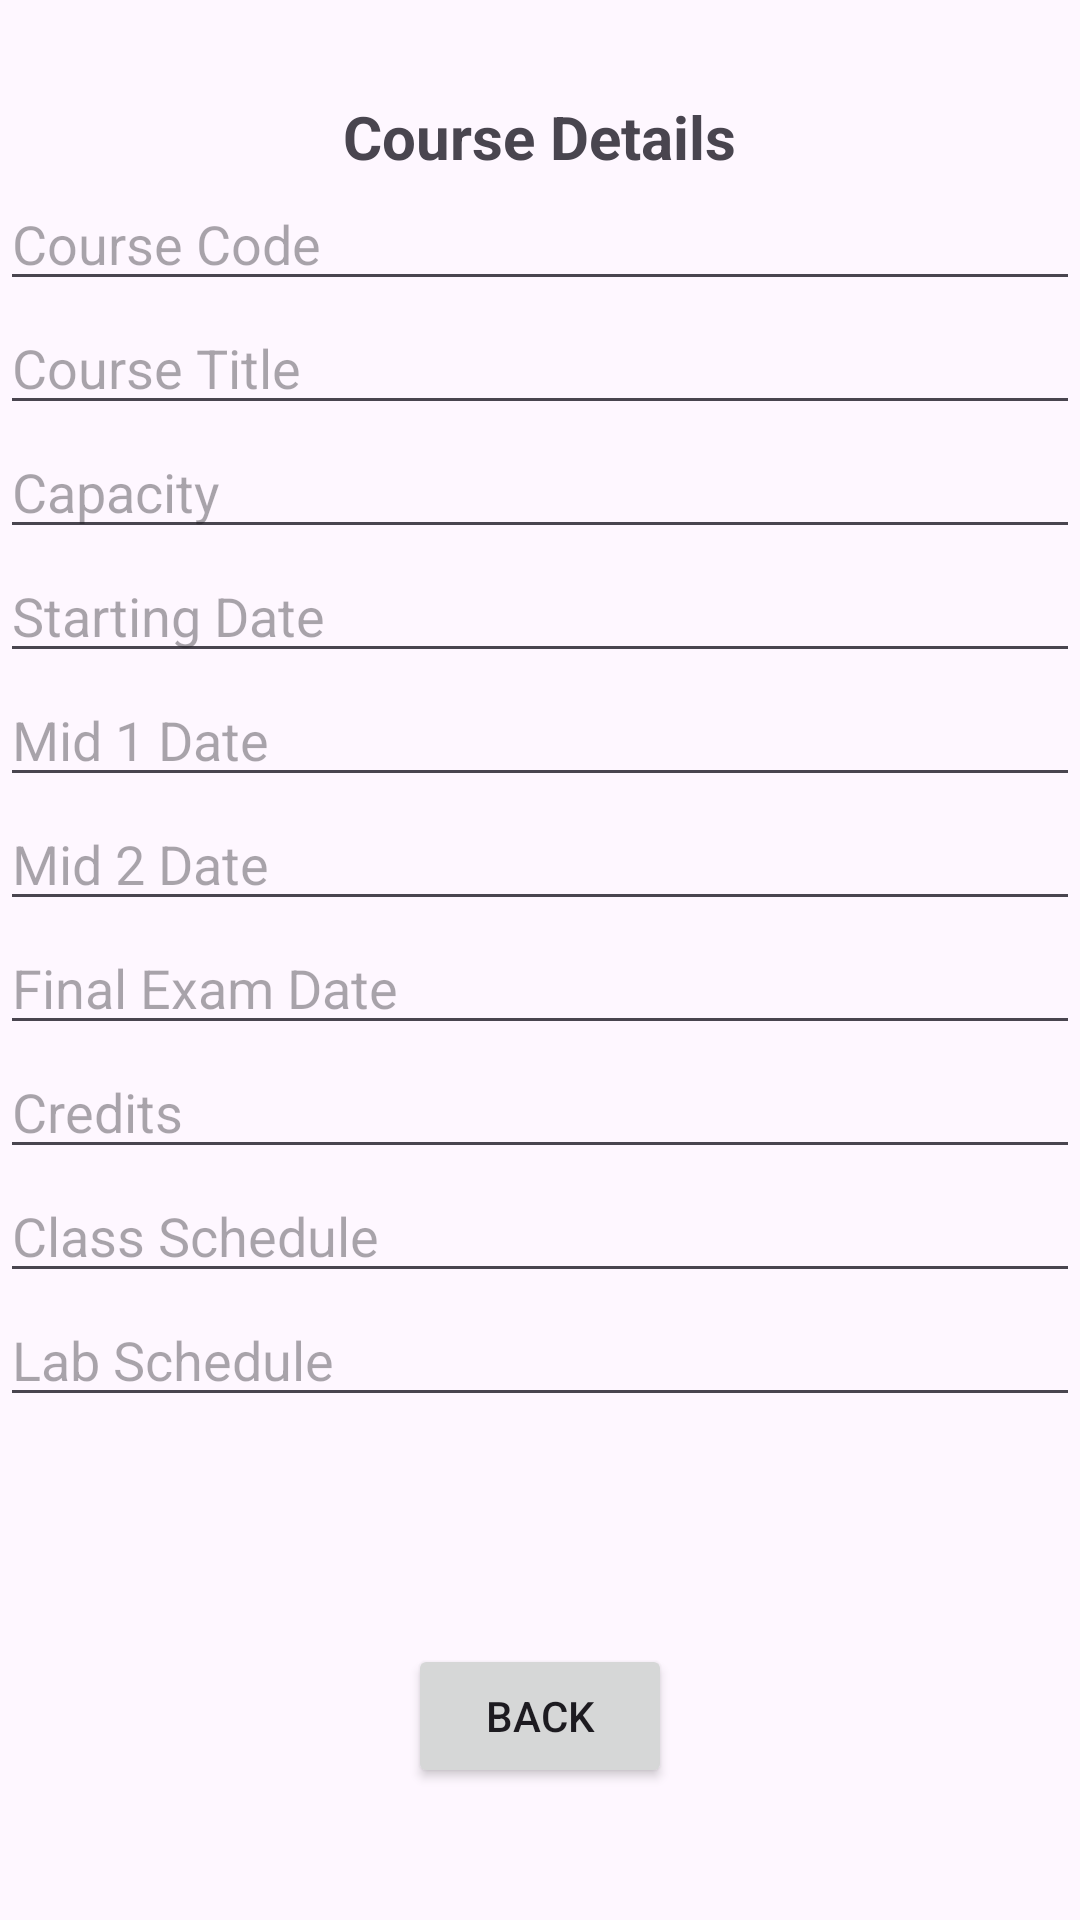

Here is an Android app screen rendered from its layout file. Give the layout XML and the strings, colors and styles it references.
<!-- AndroidManifest.xml: application theme Theme.CourseManager -->
<!-- res/layout/activity_course_details.xml -->
<?xml version="1.0" encoding="utf-8"?>
<LinearLayout
    xmlns:android="http://schemas.android.com/apk/res/android"
    xmlns:app="http://schemas.android.com/apk/res-auto"
    xmlns:tools="http://schemas.android.com/tools"
    android:id="@+id/container"
    android:layout_width="match_parent"
    android:layout_height="match_parent"
    android:orientation="vertical"
    tools:context=".CourseDetails">

    <TextView
        android:layout_width="wrap_content"
        android:layout_height="wrap_content"
        android:layout_gravity="center_horizontal"
        android:layout_marginTop="32dp"
        android:text="Course Details"
        android:textSize="20sp"
        android:textStyle="bold" />

    <EditText
        android:id="@+id/courseCodeEditText"
        android:layout_width="match_parent"
        android:layout_height="wrap_content"
        android:hint="Course Code"
        android:inputType="text"/>

    <EditText
        android:id="@+id/courseTitleEditText"
        android:layout_width="match_parent"
        android:layout_height="wrap_content"
        android:hint="Course Title"
        android:inputType="text"/>

    <EditText
        android:id="@+id/capacityEditText"
        android:layout_width="match_parent"
        android:layout_height="wrap_content"
        android:hint="Capacity"
        android:inputType="number"/>

    <EditText
        android:id="@+id/startingDateEditText"
        android:layout_width="match_parent"
        android:layout_height="wrap_content"
        android:hint="Starting Date"
        android:inputType="text"/>

    <EditText
        android:id="@+id/mid1DateEditText"
        android:layout_width="match_parent"
        android:layout_height="wrap_content"
        android:hint="Mid 1 Date"
        android:inputType="text"/>

    <EditText
        android:id="@+id/mid2DateEditText"
        android:layout_width="match_parent"
        android:layout_height="wrap_content"
        android:hint="Mid 2 Date"
        android:inputType="text"/>

    <EditText
        android:id="@+id/finalExamDateEditText"
        android:layout_width="match_parent"
        android:layout_height="wrap_content"
        android:hint="Final Exam Date"
        android:inputType="text"/>

    <EditText
        android:id="@+id/creditsEditText"
        android:layout_width="match_parent"
        android:layout_height="wrap_content"
        android:hint="Credits"
        android:inputType="number"/>

    <EditText
        android:id="@+id/classScheduleEditText"
        android:layout_width="match_parent"
        android:layout_height="wrap_content"
        android:hint="Class Schedule"
        android:inputType="text"/>

    <EditText
        android:id="@+id/labScheduleEditText"
        android:layout_width="match_parent"
        android:layout_height="wrap_content"
        android:hint="Lab Schedule"
        android:inputType="text"/>

    <LinearLayout
        android:layout_width="match_parent"
        android:layout_height="match_parent"
        android:orientation="horizontal"
        android:gravity="center">

        <Button
            android:id="@+id/backButton"
            android:layout_width="wrap_content"
            android:layout_height="wrap_content"
            android:text="Back"
            android:layout_marginTop="16dp"/>

    </LinearLayout>

</LinearLayout>
<!-- resources referenced by this layout -->
<resources>
  <style name="Theme.CourseManager" parent="Base.Theme.CourseManager" />
  <style name="Base.Theme.CourseManager" parent="Theme.Material3.DayNight.NoActionBar">
          
          
      </style>
</resources>
